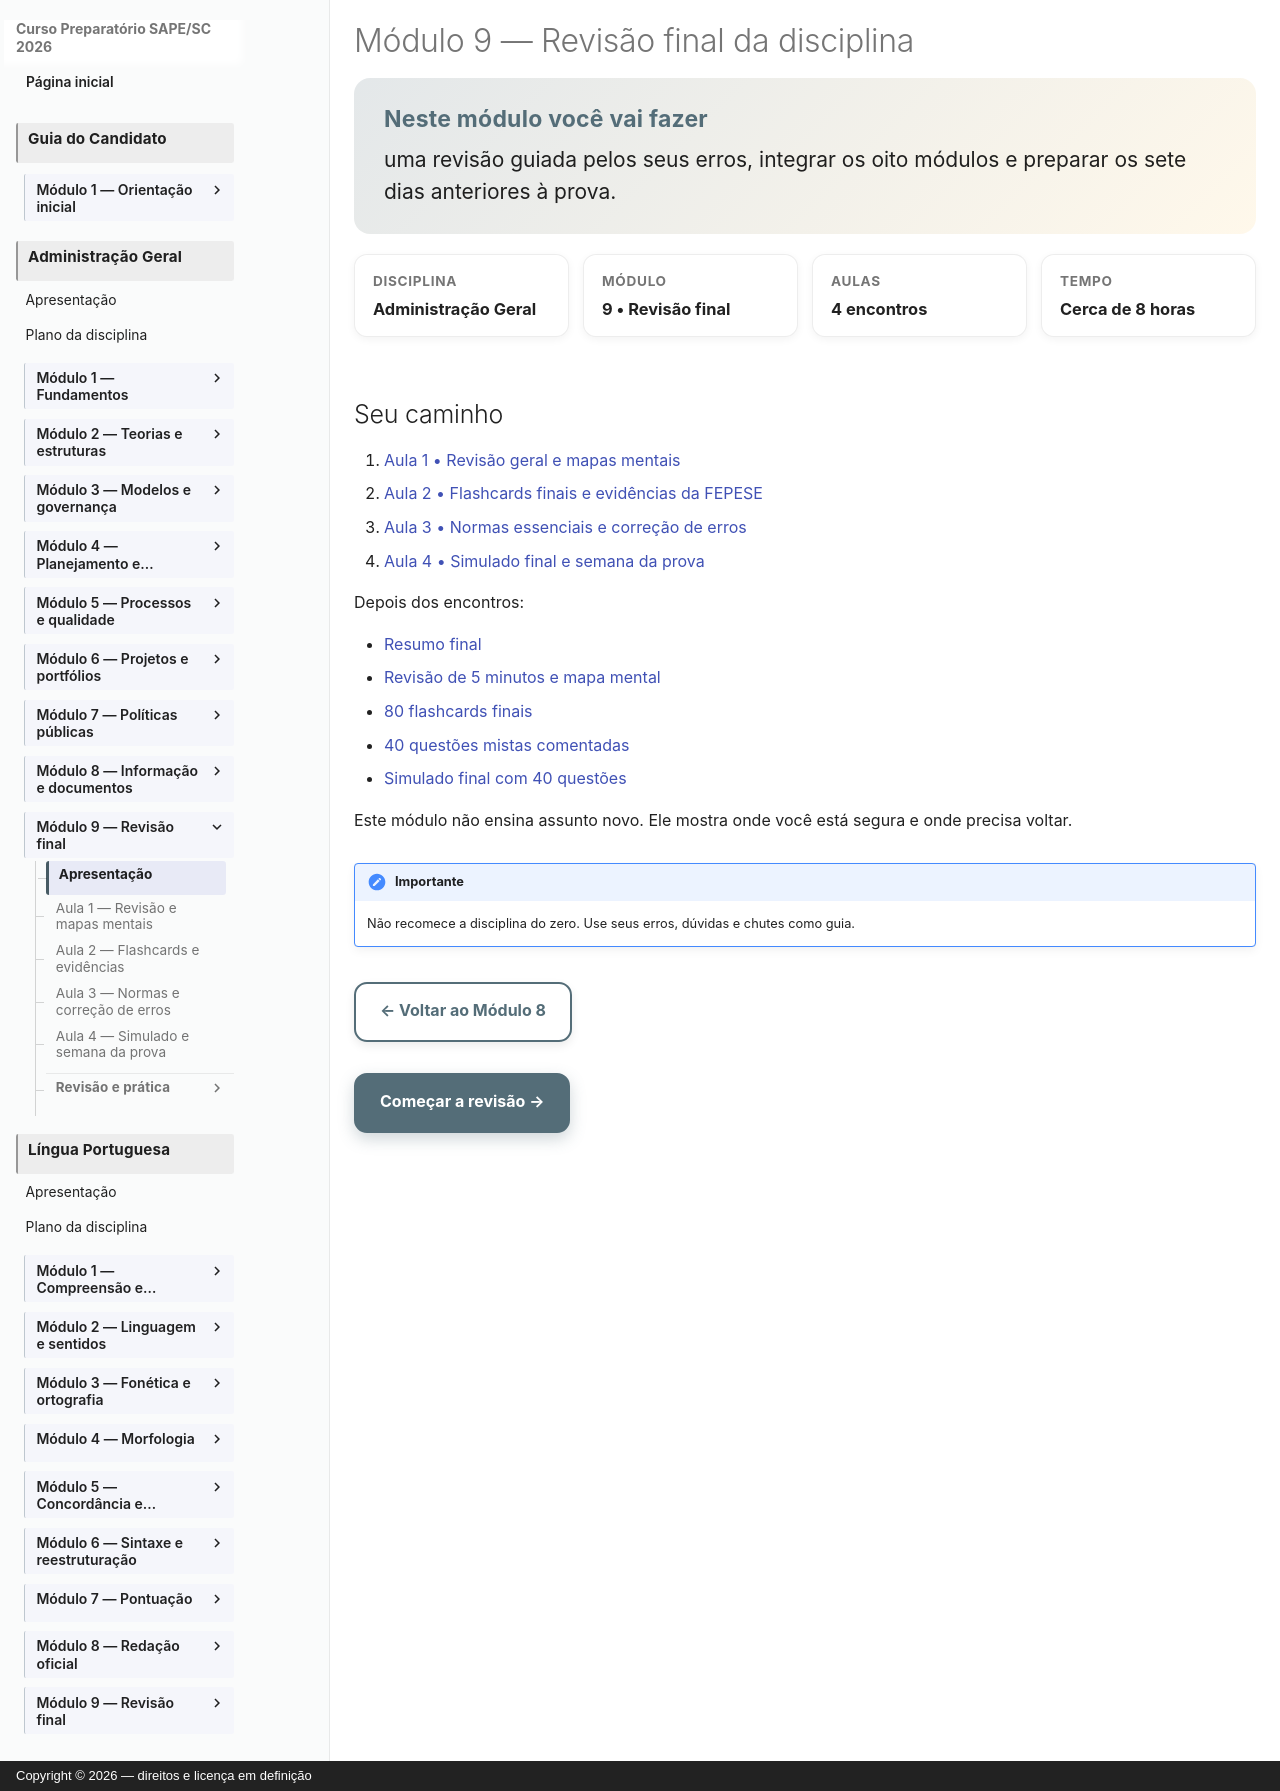

repository: vmedinax/curso-sape-sc-2026 · page: 03-administracao-geral/modulo-09-index/index.html · generator: mkdocs · copyright: Copyright © 2026 — direitos e licença em definição

---
id: administracao-geral-modulo-09
title: "Módulo 9 — Revisão final"
discipline: 03-administracao-geral
module: 9
lesson: 1
status: draft
edital_refs: [anexo-2-administracao-geral-integral]
prerequisites: [administracao-geral-modulo-08-simulado]
estimated_minutes: 10
authors: [Equipe do Curso SAPE/SC]
reviewers: []
last_reviewed: null
sources: []
tags: [revisao-final]
---

# Módulo 9 — Revisão final da disciplina

<section class="lesson-goal"><h2>Neste módulo você vai fazer</h2><p>uma revisão guiada pelos seus erros, integrar os oito módulos e preparar os sete dias anteriores à prova.</p></section>

<div class="lesson-meta-grid"><div class="lesson-meta-card"><span>Disciplina</span><strong>Administração Geral</strong></div><div class="lesson-meta-card"><span>Módulo</span><strong>9 • Revisão final</strong></div><div class="lesson-meta-card"><span>Aulas</span><strong>4 encontros</strong></div><div class="lesson-meta-card"><span>Tempo</span><strong>Cerca de 8 horas</strong></div></div>

## Seu caminho

1. [Aula 1 • Revisão geral e mapas mentais](modulo-09-aula-01-revisao-mapas.md)
2. [Aula 2 • Flashcards finais e evidências da FEPESE](modulo-09-aula-02-flashcards-fepese.md)
3. [Aula 3 • Normas essenciais e correção de erros](modulo-09-aula-03-normas-erros.md)
4. [Aula 4 • Simulado final e semana da prova](modulo-09-aula-04-simulado-semana-prova.md)

Depois dos encontros:

- [Resumo final](modulo-09-resumo.md)
- [Revisão de 5 minutos e mapa mental](modulo-09-revisao.md)
- [80 flashcards finais](modulo-09-flashcards.md)
- [40 questões mistas comentadas](modulo-09-questoes-comentadas.md)
- [Simulado final com 40 questões](modulo-09-simulado.md)

Este módulo não ensina assunto novo. Ele mostra onde você está segura e onde precisa voltar.

!!! note "Importante"
    Não recomece a disciplina do zero. Use seus erros, dúvidas e chutes como guia.

[← Voltar ao Módulo 8](modulo-08-simulado.md){ .md-button }

[Começar a revisão →](modulo-09-aula-01-revisao-mapas.md){ .md-button .md-button--primary }
